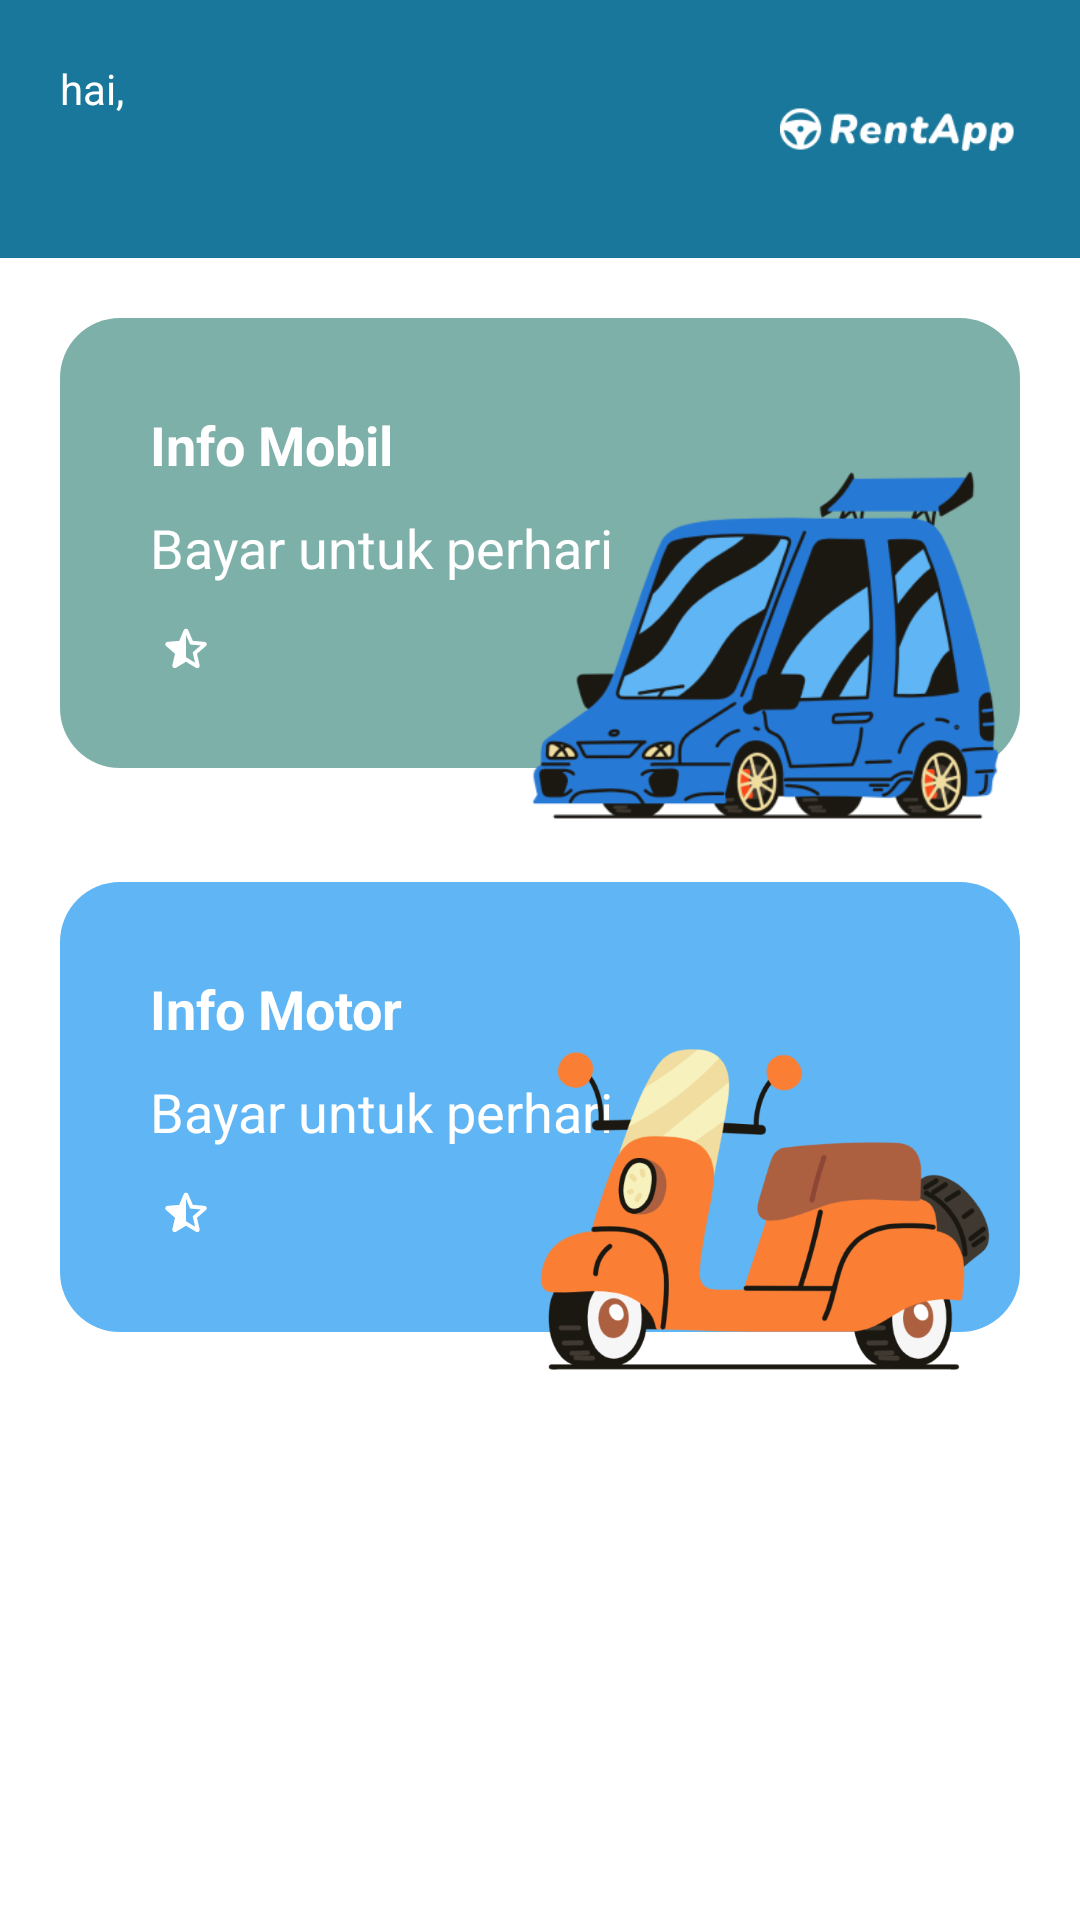

Layout XML and referenced resources for this Android screen:
<!-- AndroidManifest.xml: application theme Theme.RentApp -->
<!-- res/layout/fragment_home.xml -->
<?xml version="1.0" encoding="utf-8"?>
<RelativeLayout xmlns:android="http://schemas.android.com/apk/res/android"
    xmlns:app="http://schemas.android.com/apk/res-auto"
    xmlns:tools="http://schemas.android.com/tools"
    android:layout_width="match_parent"
    android:layout_height="match_parent"
    tools:context=".fragment.HomeFragment">

    <RelativeLayout
        android:id="@+id/topBar"
        android:layout_width="match_parent"
        android:layout_height="wrap_content"
        android:padding="20dp"
        android:background="@color/blue">

        <ImageView
            android:layout_width="80dp"
            android:layout_height="30dp"
            android:src="@drawable/logo1"
            android:layout_alignParentEnd="true"
            android:layout_centerInParent="true"/>

        <TextView
            android:id="@+id/tvWelcome"
            android:layout_width="wrap_content"
            android:layout_height="wrap_content"
            android:text="hai, "
            android:textColor="@color/white" />

        <TextView
            android:id="@+id/tvNameWelcome"
            android:layout_below="@id/tvWelcome"
            android:layout_width="wrap_content"
            android:layout_height="wrap_content"
            android:text=""
            android:textSize="20dp"
            android:textColor="@color/white" />

    </RelativeLayout>

    <LinearLayout
        android:layout_below="@+id/topBar"
        android:layout_width="match_parent"
        android:layout_height="match_parent"
        android:padding="20dp"
        android:orientation="vertical">

        <RelativeLayout
            android:id="@+id/btnInfoMobil"
            android:layout_width="match_parent"
            android:layout_height="170dp">

            <LinearLayout
                android:id="@+id/compLayout1"
                android:layout_width="match_parent"
                android:layout_height="150dp"
                android:background="@drawable/bg_text"
                android:padding="30dp"
                android:orientation="vertical">

                <TextView
                    android:layout_width="wrap_content"
                    android:layout_height="wrap_content"
                    android:text="Info Mobil"
                    android:textColor="@color/white"
                    android:textStyle="bold"
                    android:textSize="18dp" />

                <TextView
                    android:layout_width="wrap_content"
                    android:layout_height="wrap_content"
                    android:layout_marginTop="10dp"
                    android:text="Bayar untuk perhari"
                    android:textColor="@color/white"
                    android:textSize="18dp" />

                <ImageView
                    android:layout_width="wrap_content"
                    android:layout_height="wrap_content"
                    android:src="@drawable/ic_star"
                    android:layout_marginTop="12dp" />

            </LinearLayout>

            <ImageView
                android:layout_width="170dp"
                android:layout_height="120dp"
                android:src="@drawable/imgcar"
                android:layout_alignParentBottom="true"
                android:layout_alignParentEnd="true"/>

        </RelativeLayout>

        <RelativeLayout
            android:id="@+id/btnInfoMotor"
            android:layout_width="match_parent"
            android:layout_height="170dp"
            android:layout_marginTop="18dp">

            <LinearLayout
                android:id="@+id/compLayout2"
                android:layout_width="match_parent"
                android:layout_height="150dp"
                android:background="@drawable/bg_text1"
                android:padding="30dp"
                android:orientation="vertical">

                <TextView
                    android:layout_width="wrap_content"
                    android:layout_height="wrap_content"
                    android:text="Info Motor"
                    android:textColor="@color/white"
                    android:textStyle="bold"
                    android:textSize="18dp" />

                <TextView
                    android:layout_width="wrap_content"
                    android:layout_height="wrap_content"
                    android:layout_marginTop="10dp"
                    android:text="Bayar untuk perhari"
                    android:textColor="@color/white"
                    android:textSize="18dp" />

                <ImageView
                    android:layout_width="wrap_content"
                    android:layout_height="wrap_content"
                    android:src="@drawable/ic_star"
                    android:layout_marginTop="12dp" />

            </LinearLayout>

            <ImageView
                android:layout_width="170dp"
                android:layout_height="120dp"
                android:src="@drawable/imgbycicle"
                android:layout_alignParentBottom="true"
                android:layout_alignParentEnd="true"/>

        </RelativeLayout>

    </LinearLayout>


</RelativeLayout>
<!-- resources referenced by this layout -->
<resources>
  <color name="blue">#19779B</color>
  <color name="white">#FFFFFFFF</color>
  <!-- drawable bg_text (drawable) -->
  <?xml version="1.0" encoding="utf-8"?>
  <shape xmlns:android="http://schemas.android.com/apk/res/android">
      <corners android:radius="20dp" />
      <solid android:color="#7EB0AA" />
  </shape>
  <!-- drawable bg_text1 (drawable) -->
  <?xml version="1.0" encoding="utf-8"?>
  <shape xmlns:android="http://schemas.android.com/apk/res/android">
      <corners android:radius="20dp" />
      <solid android:color="#60B5F4" />
  </shape>
  <!-- drawable ic_star (drawable) -->
  <vector android:autoMirrored="true" android:height="24dp"
      android:tint="@color/white" android:viewportHeight="24"
      android:viewportWidth="24" android:width="24dp" xmlns:android="http://schemas.android.com/apk/res/android">
      <path android:fillColor="@android:color/white" android:pathData="M19.65,9.04l-4.84,-0.42 -1.89,-4.45c-0.34,-0.81 -1.5,-0.81 -1.84,0L9.19,8.63l-4.83,0.41c-0.88,0.07 -1.24,1.17 -0.57,1.75l3.67,3.18 -1.1,4.72c-0.2,0.86 0.73,1.54 1.49,1.08l4.15,-2.5 4.15,2.51c0.76,0.46 1.69,-0.22 1.49,-1.08l-1.1,-4.73 3.67,-3.18c0.67,-0.58 0.32,-1.68 -0.56,-1.75zM12,15.4V6.1l1.71,4.04 4.38,0.38 -3.32,2.88 1,4.28L12,15.4z"/>
  </vector>
  <!-- drawable imgbycicle: png bitmap (drawable, 61457 bytes) -->
  <!-- drawable imgcar: png bitmap (drawable, 43366 bytes) -->
  <!-- drawable logo1: png bitmap (drawable, 2474 bytes) -->
  <style name="Theme.RentApp" parent="Theme.MaterialComponents.Light.DarkActionBar">
          
          <item name="colorPrimary">@color/blue</item>
          <item name="colorPrimaryVariant">@color/blue</item>
          <item name="colorOnPrimary">@color/white</item>
          
          <item name="colorSecondary">@color/blue</item>
          <item name="colorSecondaryVariant">@color/blue</item>
          <item name="colorOnSecondary">@color/black</item>
          
          <item name="android:statusBarColor">?attr/colorPrimaryVariant</item>
          
      </style>
  <color name="black">#FF000000</color>
</resources>
